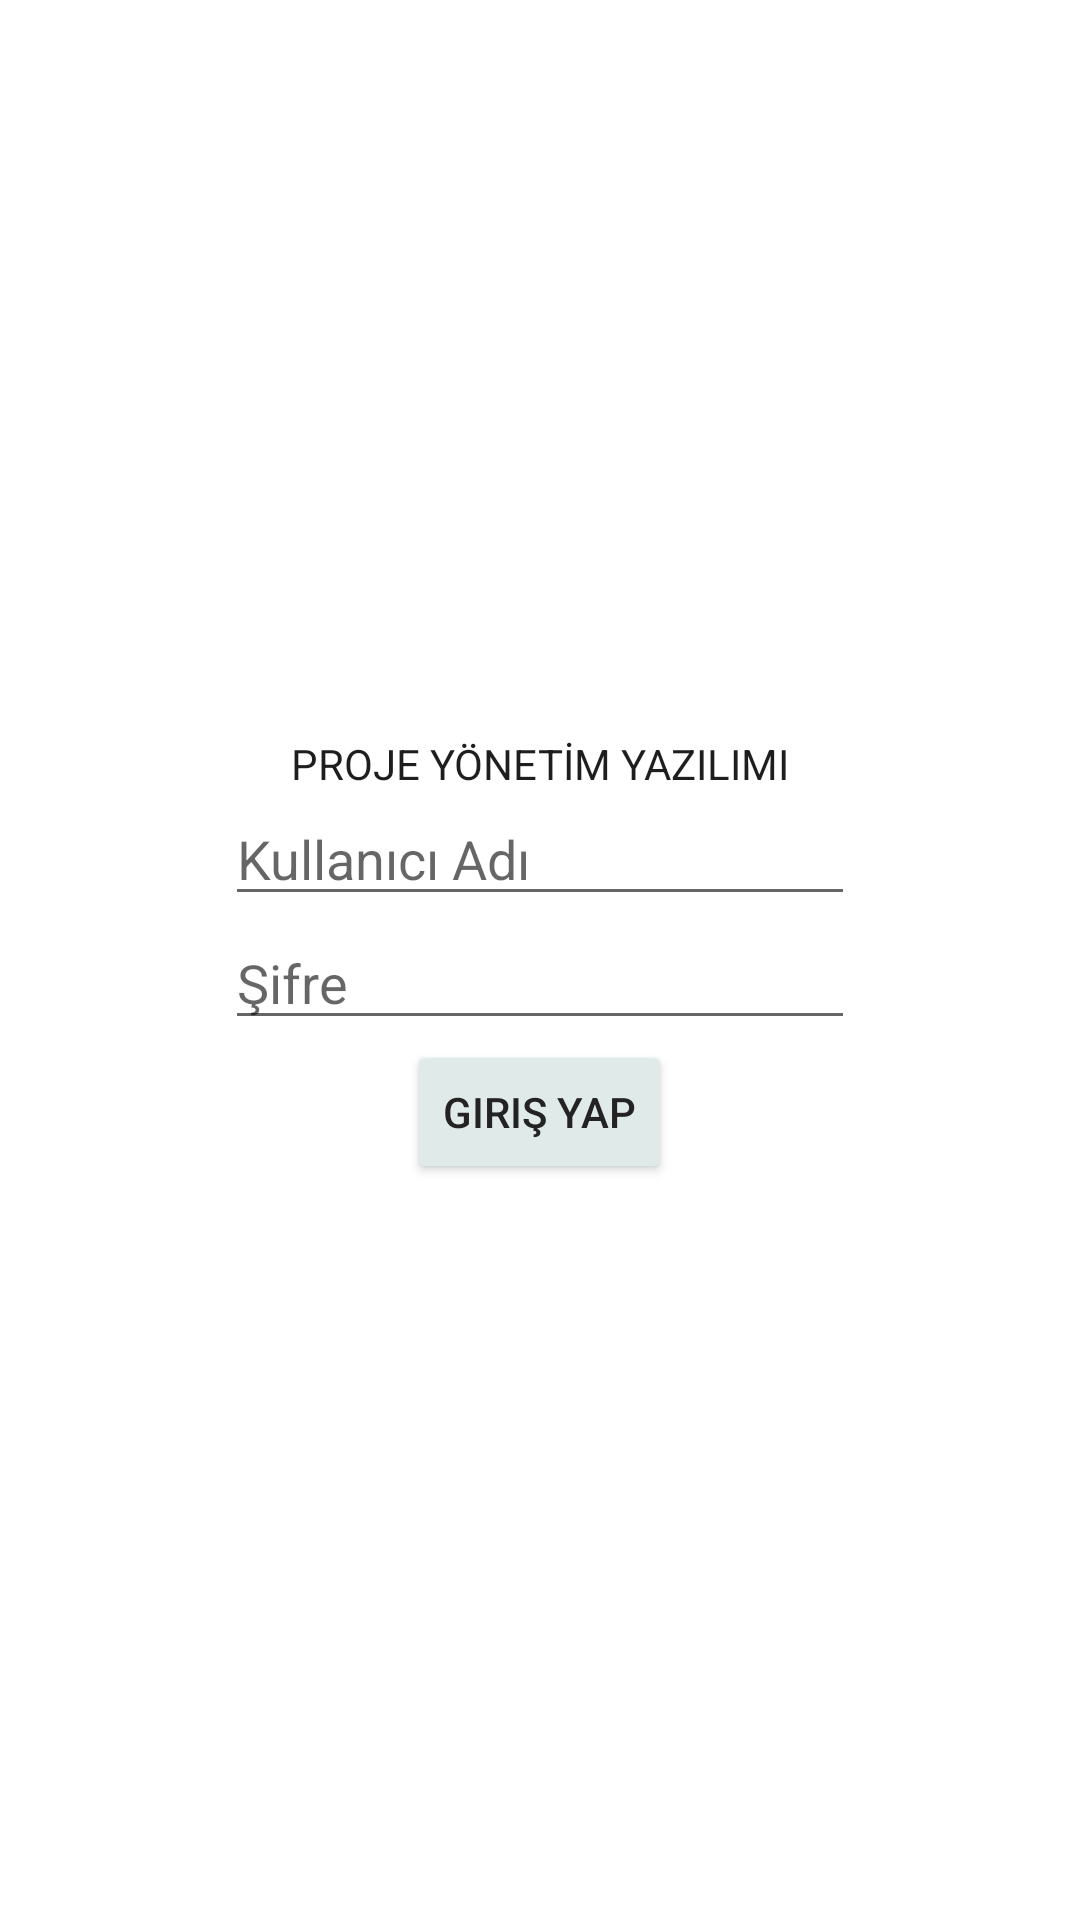

The Android layout XML behind this screen, and the referenced resources:
<!-- AndroidManifest.xml: application theme Theme.PYYAndroid -->
<!-- res/layout/activity_kullanici_giris.xml -->
<?xml version="1.0" encoding="utf-8"?>
<androidx.constraintlayout.widget.ConstraintLayout xmlns:android="http://schemas.android.com/apk/res/android"
    xmlns:app="http://schemas.android.com/apk/res-auto"
    xmlns:tools="http://schemas.android.com/tools"
    android:layout_width="match_parent"
    android:layout_height="match_parent"
    tools:context=".KullaniciGirisActivity"
    >


    <LinearLayout
        android:layout_width="match_parent"
        android:layout_height="match_parent"
        android:orientation="vertical"
        app:layout_constraintBottom_toBottomOf="parent"
        app:layout_constraintEnd_toEndOf="parent"
        app:layout_constraintStart_toStartOf="parent"
        app:layout_constraintTop_toTopOf="parent"
        android:gravity="center">

        <TextView
            android:id="@+id/textView2"
            android:layout_width="wrap_content"
            android:layout_height="wrap_content"
            android:text="PROJE YÖNETİM YAZILIMI"
            android:textColor="?attr/txtColor"
            app:layout_constraintEnd_toEndOf="parent"
            app:layout_constraintStart_toStartOf="parent"
            app:layout_constraintTop_toTopOf="parent" />

        <EditText
            android:id="@+id/txt_kullaniciadi"
            android:layout_width="wrap_content"
            android:layout_height="wrap_content"
            android:ems="10"
            android:hint="Kullanıcı Adı"
            app:layout_constraintEnd_toEndOf="parent"
            app:layout_constraintStart_toStartOf="parent"
            app:layout_constraintTop_toBottomOf="@+id/textView2" />

        <EditText
            android:id="@+id/txt_sifre"
            android:layout_width="wrap_content"
            android:layout_height="wrap_content"
            android:ems="10"
            android:inputType="textPassword"
            android:hint="Şifre"
            app:layout_constraintEnd_toEndOf="parent"
            app:layout_constraintStart_toStartOf="parent"
            app:layout_constraintTop_toBottomOf="@+id/editTextTextPersonName" />

        <Button
            android:id="@+id/btn_girisyap"
            android:layout_width="wrap_content"
            android:backgroundTint="?attr/buttonBg"
            android:textColor="?attr/buttonText"
            android:layout_height="wrap_content"
            android:text="Giriş Yap" />

    </LinearLayout>
</androidx.constraintlayout.widget.ConstraintLayout>
<!-- resources referenced by this layout -->
<resources>
  <style name="Theme.PYYAndroid" parent="Theme.MaterialComponents.DayNight.DarkActionBar">
          
          <item name="colorPrimary">@color/sttsBarColor</item>
          <item name="colorPrimaryVariant">@color/purple_700</item>
          <item name="colorOnPrimary">@color/white</item>
          
          <item name="colorSecondary">@color/teal_200</item>
          <item name="colorSecondaryVariant">@color/teal_700</item>
          <item name="colorOnSecondary">@color/black</item>
          
          <item name="android:statusBarColor" tools:targetApi="l">@color/sttsBarColor</item>
          
          <item name="cardViewBg">@color/item_light_bg</item>
          <item name="cardViewTxt">@color/item_light_text</item>
          
          <item name="buttonBg">@color/item_light_bg</item>
          <item name="buttonText">@color/item_light_text</item>
          
          <item name="txtColor">@color/txt_light_text</item>
      </style>
  <color name="sttsBarColor">#0b3e57</color>
  <color name="purple_700">#FF3700B3</color>
  <color name="white">#FFFFFFFF</color>
  <color name="teal_200">#FF03DAC5</color>
  <color name="teal_700">#FF018786</color>
  <color name="black">#FF000000</color>
  <color name="item_light_bg">#DFEAE9</color>
  <color name="item_light_text">#232323</color>
  <color name="txt_light_text">#1E1E1E</color>
</resources>
